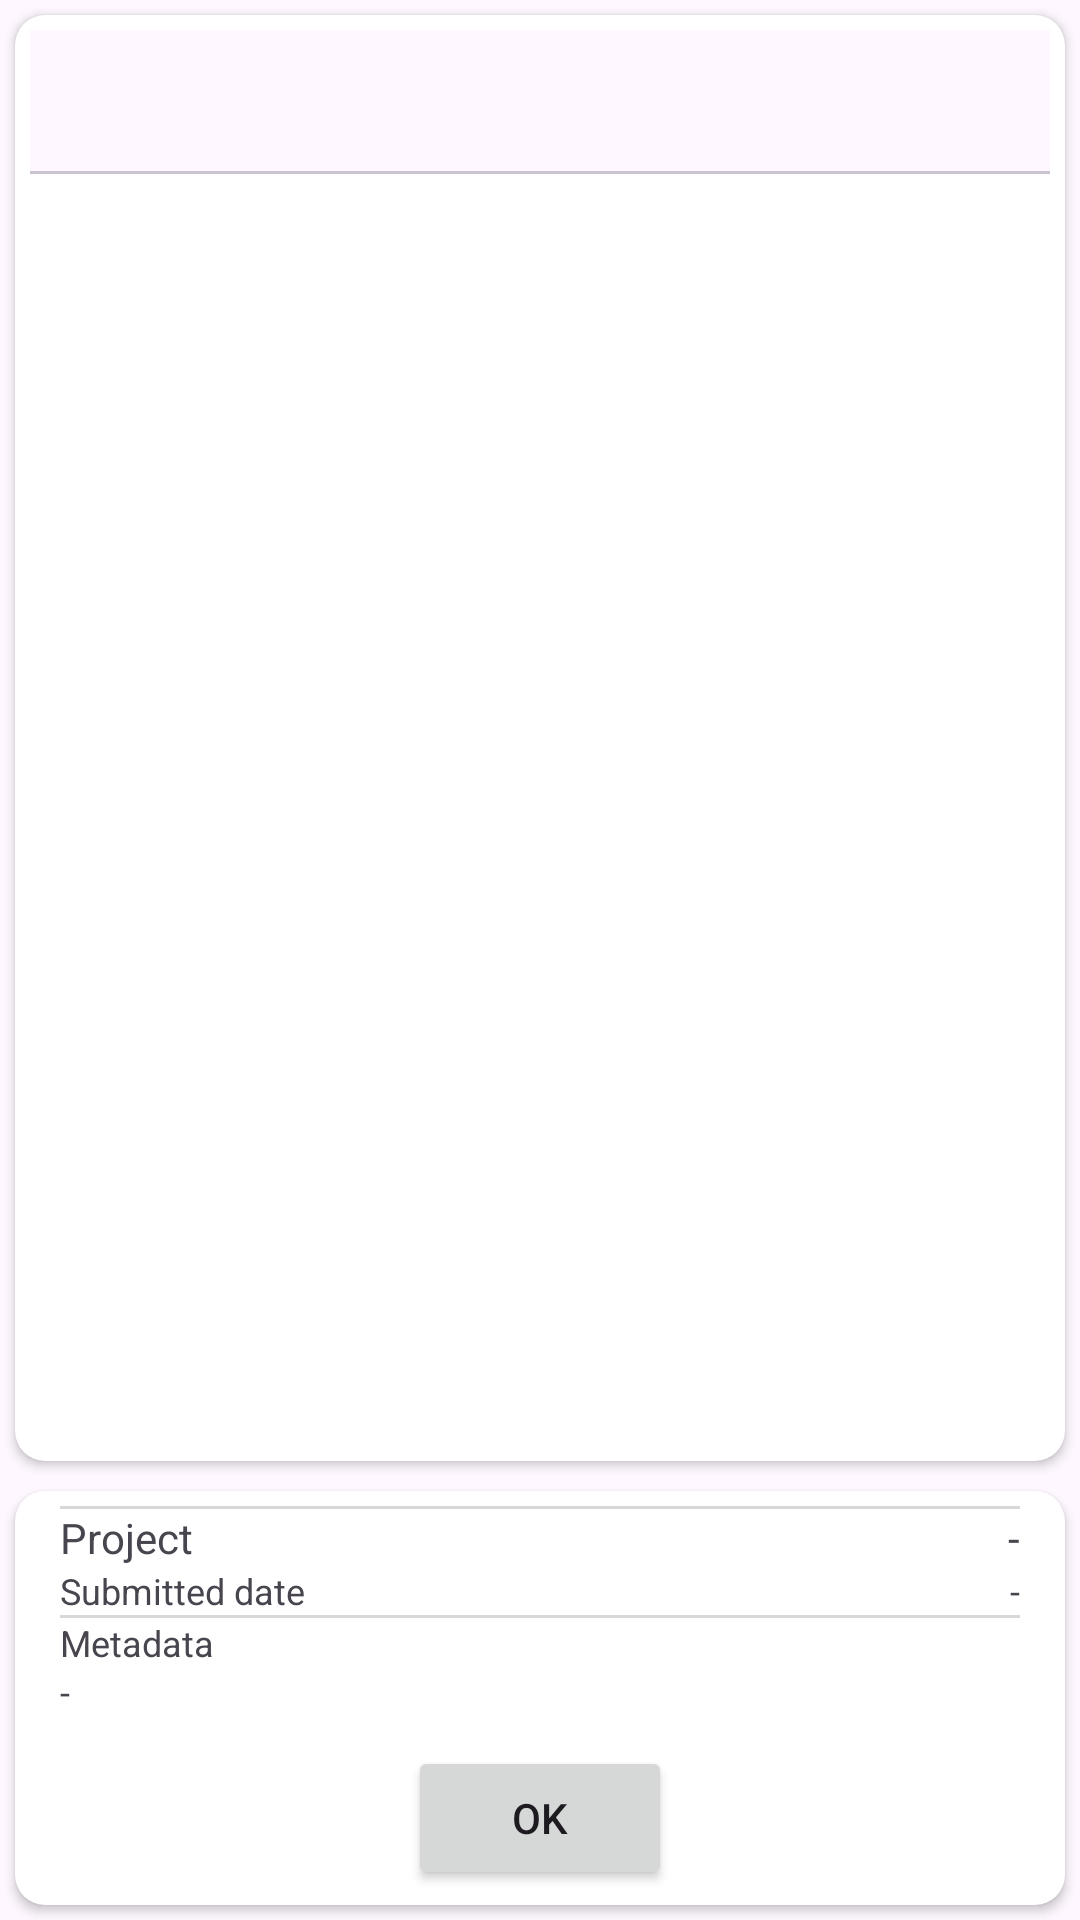

Reconstruct the res/layout file that produces this screen, plus the resources it refers to.
<!-- AndroidManifest.xml: application theme AppTheme -->
<!-- res/layout/dialog_data.xml -->
<?xml version="1.0" encoding="utf-8"?>
<RelativeLayout xmlns:android="http://schemas.android.com/apk/res/android"
    xmlns:app="http://schemas.android.com/apk/res-auto"
    android:layout_width="fill_parent"
    android:layout_height="400dp"
    android:orientation="vertical">

    <androidx.cardview.widget.CardView
        android:id="@+id/cv"
        android:layout_width="match_parent"
        android:layout_height="match_parent"
        android:layout_margin="5dp"
        android:padding="5dp"
        app:cardCornerRadius="10dp"
        app:contentPadding="5dp"
        android:layout_above="@id/layout_buttons">

        <RelativeLayout
            android:layout_width="match_parent"
            android:layout_height="match_parent">

            <androidx.viewpager2.widget.ViewPager2
                android:layout_below="@+id/dots"
                android:id="@+id/vpSlider"
                android:layout_width="match_parent"
                android:layout_height="match_parent" />

            <com.google.android.material.tabs.TabLayout
                android:id="@+id/dots"
                android:layout_alignParentTop="true"
                android:layout_width="match_parent"
                android:layout_height="wrap_content"/>
        </RelativeLayout>
    </androidx.cardview.widget.CardView>

    <androidx.cardview.widget.CardView
        android:id="@+id/layout_buttons"
        android:layout_width="match_parent"
        android:layout_height="wrap_content"
        android:layout_centerInParent="true"
        android:layout_alignParentBottom="true"
        android:layout_margin="5dp"
        android:padding="5dp"
        app:cardCornerRadius="10dp"
        app:contentPadding="5dp">
    <LinearLayout
        android:layout_width="match_parent"
        android:layout_height="wrap_content"
        android:orientation="vertical"
        android:weightSum="2"
        android:paddingLeft="10dp"
        android:paddingRight="10dp">

        <LinearLayout
            android:layout_width="match_parent"
            android:layout_height="1dp"
            android:background="#d8d8d8"
            android:orientation="vertical" />

        <RelativeLayout
            android:layout_width="match_parent"
            android:layout_height="wrap_content">

            <TextView
                android:layout_width="300dp"
                android:layout_height="wrap_content"
                android:textSize="14sp"
                android:layout_alignParentStart="true"
                android:layout_gravity="center_vertical"
                android:text="@string/project_name" />

            <TextView
                android:id="@+id/tv_project"
                android:layout_width="wrap_content"
                android:textSize="14sp"
                android:layout_height="wrap_content"
                android:layout_alignParentEnd="true"
                android:layout_gravity="center_vertical"
                android:text="-" />

        </RelativeLayout>

        <RelativeLayout
            android:layout_width="match_parent"
            android:layout_height="wrap_content">

            <TextView
                android:layout_width="300dp"
                android:layout_height="wrap_content"
                android:textSize="12sp"
                android:layout_alignParentStart="true"
                android:layout_gravity="center_vertical"
                android:text="@string/submitted_date" />

            <TextView
                android:id="@+id/uploaded"
                android:layout_width="wrap_content"
                android:layout_height="wrap_content"
                android:layout_alignParentEnd="true"
                android:textSize="12sp"
                android:layout_gravity="center_vertical"
                android:text="-" />

        </RelativeLayout>

        <LinearLayout
            android:layout_width="match_parent"
            android:layout_height="1dp"
            android:background="#d8d8d8"
            android:orientation="vertical" />

        <TextView
            android:layout_width="wrap_content"
            android:layout_height="wrap_content"
            android:layout_gravity="center_vertical"
            android:textSize="12sp"
            android:text="@string/metadata" />

        <TextView
            android:id="@+id/tv_metadata"
            android:layout_width="wrap_content"
            android:layout_height="wrap_content"
            android:layout_gravity="center_vertical"
            android:textSize="12sp"
            android:text="-"/>

        <Button
            android:id="@+id/button"
            android:layout_width="wrap_content"
            android:layout_height="wrap_content"
            android:layout_gravity="center_horizontal"
            android:layout_marginTop="10dp"
            android:text="OK" />
    </LinearLayout>
    </androidx.cardview.widget.CardView>
</RelativeLayout>
<!-- resources referenced by this layout -->
<resources>
  <string name="metadata">Metadata</string>
  <string name="project_name">Project</string>
  <string name="submitted_date">Submitted date</string>
  <style name="AppTheme" parent="Theme.Material3.Light.NoActionBar">
          <item name="colorPrimary">@color/colorPrimary</item>
          <item name="colorPrimaryDark">@color/colorPrimaryDark</item>
          <item name="colorAccent">@color/colorAccent</item>
          <item name="android:windowDrawsSystemBarBackgrounds">false</item>
          <item name="android:statusBarColor">@color/colorPrimary</item>
          <item name="android:navigationBarColor">@color/colorPrimaryDark</item>
      </style>
  <color name="colorPrimary">#50A887</color>
  <color name="colorPrimaryDark">#3C7E65</color>
  <color name="colorAccent">#086878</color>
</resources>
